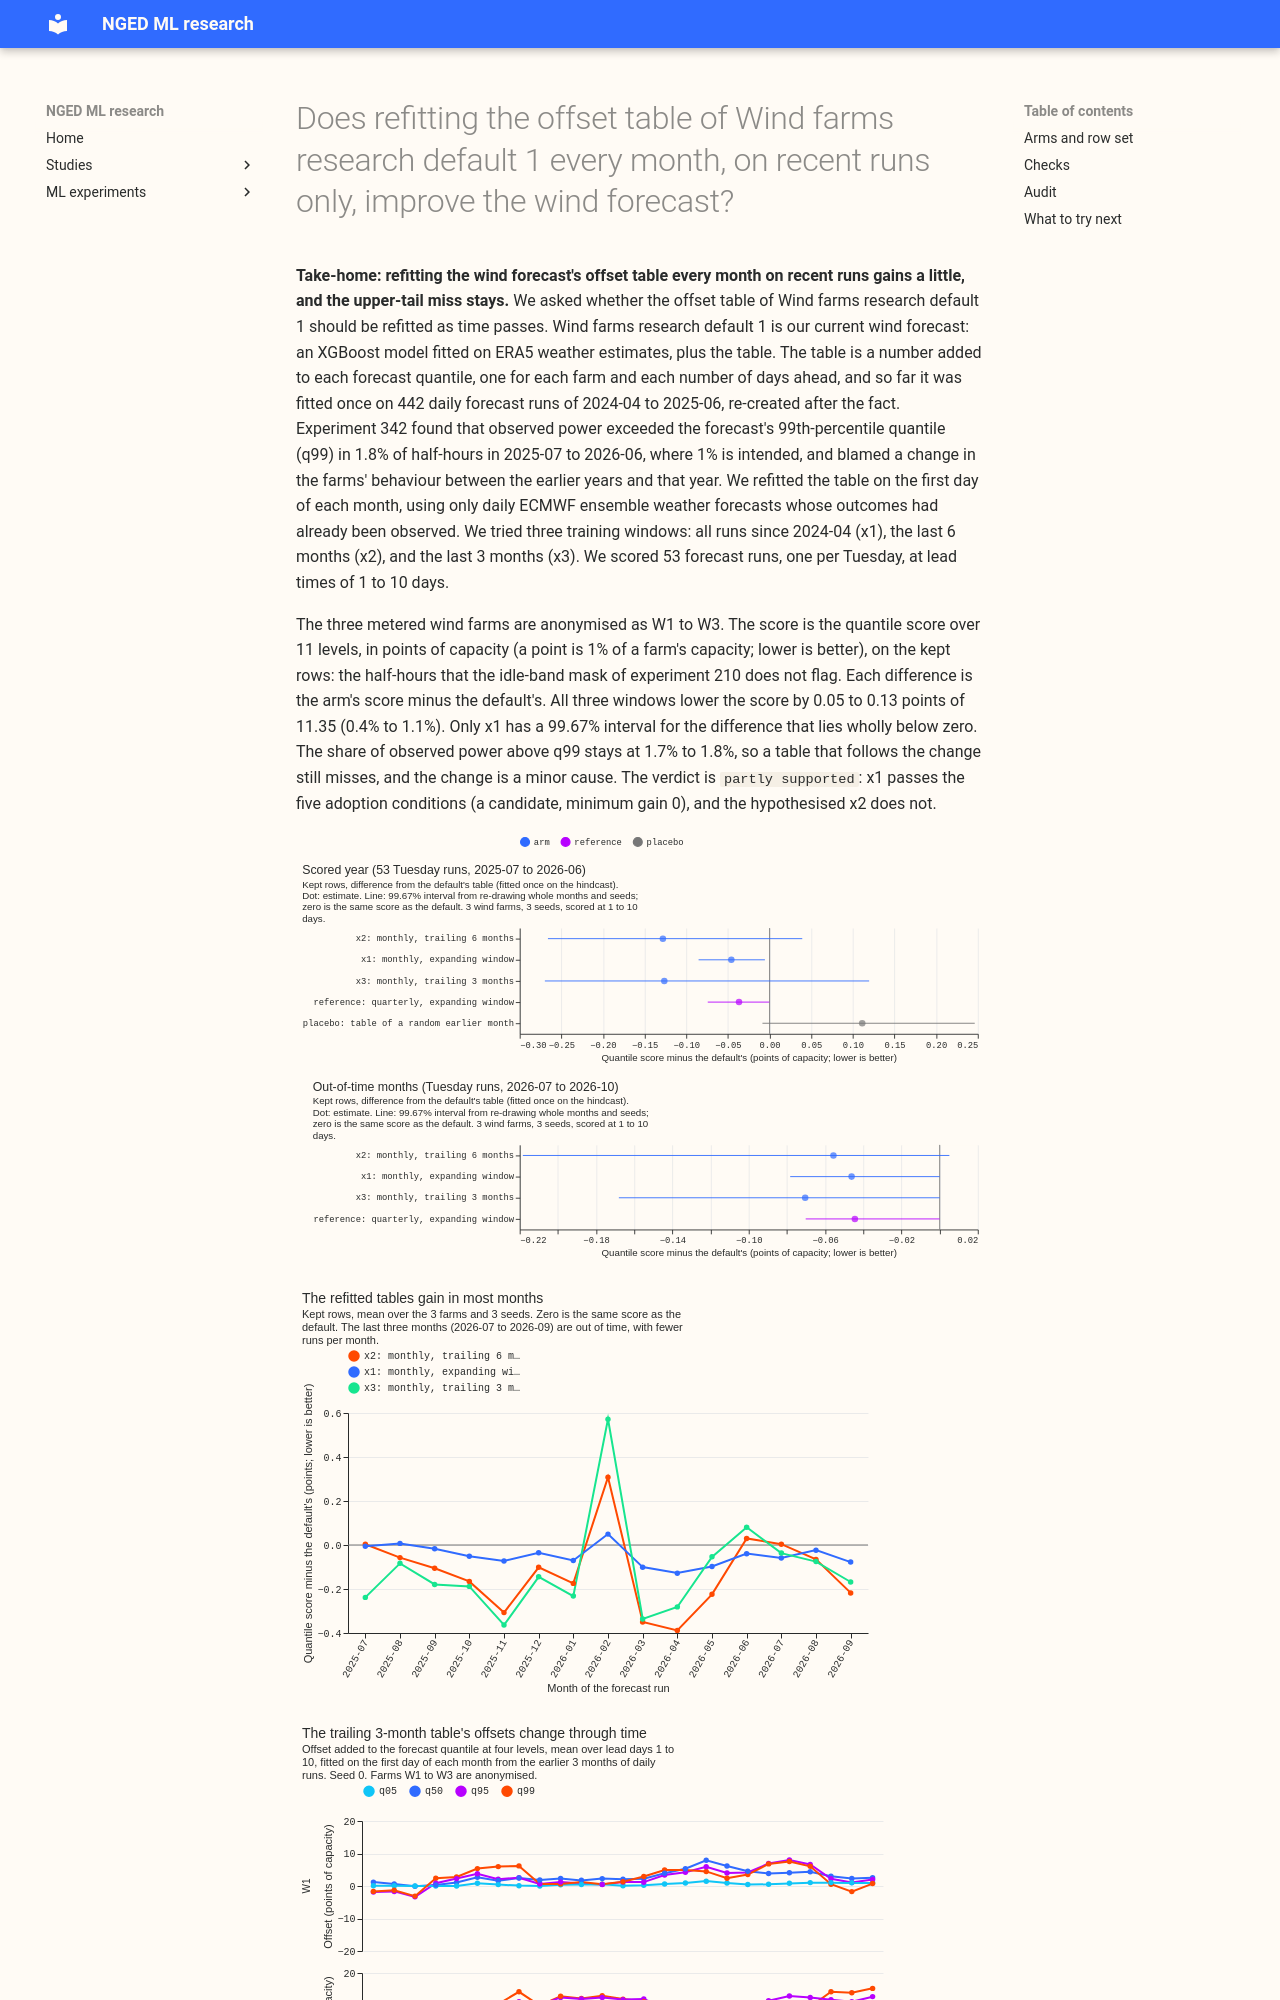

repository: openclimatefix/nged-ml-research · page: ml-experiments/00346-wind-research-default-1-offset-table-refit-cadence/result/index.html · generator: mkdocs

---
id: "00346"
slug: wind-research-default-1-offset-table-refit-cadence
title: >-
  Does refitting the offset table of Wind farms research default 1 every month, on recent runs only,
  improve the wind forecast?
theme: generator-forecasting
also_relevant_to:
  - retraining-and-training-history
  - calibration-and-uncertainty
status: finished
kind: change
date: 2026-10-24
size: >-
  medium. Stored: member mixtures of the daily ensemble runs after 2025-06-16 and the scored
  quantiles of each arm, under data/ml-experiments/00346-wind-research-default-1-offset-table-refit-cadence/
  only; no forecasts go through write_predictions unless an arm is adopted. Serving path: not
  touched (an adopted arm needs a monthly job that refits the table; the boosted model is
  unchanged). Degradation rule: not touched. Designs: the arms are fixed by the maintainer's
  brief. Callers: this folder's scripts, which import experiments 342, 340, 336, 326, 303, 285,
  259, and 230. One Sonnet code review and one Sonnet prose review, no Opus.
hypothesis: >-
  Experiment 342 found that the default's offset table, fitted once on the 442 daily runs of
  2024-04-01 to 2025-06-16, leaves the upper tail too low in the scored year (observed power above
  q99 in 1.8% of half-hours against 1% intended) although it fits the hindcast, and blamed drift
  between the hindcast years and the scored year. The ensemble table holds daily runs up to
  2026-10-24, so the table can be refitted each month on runs that had already finished. A table
  refitted monthly on a trailing 6-month window (x2) scores lower than the table fitted once.
prediction: >-
  Written before any score. x2 lowers the kept-rows quantile score by 0.05 to 0.15 points. x1
  (expanding window) gains less than x2, because it carries the stale years. x3 (trailing 3 months)
  is noisier than x2 and gains less. The 0.99 pinball loss moves by under 0.05 points. The gain is
  larger in the second half of the scored year than in the first. The out-of-time months
  (2026-07 to 2026-10) show a gain at least as large as the scored year.
decision_rule: >-
  The five adoption conditions of the research-default page, read in the order x2, x1, x3; at most
  one arm is adopted, with every interval at level 1 - 0.01/3 (99.67%, month-block bootstrap over
  the scored months and the 3 seeds). The arms are a changed setting (cadence and window), so the
  minimum gain is 0 points: condition 1 needs the interval of (arm minus default) on the headline
  quantile score of the kept rows at 1 to 10 days to lie wholly below zero. Tolerances: 0.02 points
  on the headline, 0.05 on the 0.01 and 0.99 pinball losses. The shuffled-date placebo must keep
  under half of x2's gain, the leakage check must show every table using valid times before the
  scored run's month start, the known-answer test must show the trailing windows tracking an
  injected drift, and the default must reproduce experiment 259's score within 0.01. The
  out-of-time months are descriptive and decide nothing.
benchmark: >-
  The default: Wind farms research default 1 (the offset table fitted once on the hindcast;
  experiment 303's P1 refitted in experiment 336, 11.352 points on the kept rows). Reference rows,
  descriptive: a quarterly refit on an expanding window, and (from experiment 342) the default
  with a q99 shift fitted on the scored year itself.
row_set_id: >-
  fold_a_tuesdays_v1 (53 Tuesday runs, 2025-07 to 2026-06; kept rows by experiment 210's mask are
  the headline, all rows beside). Out-of-time check: the Tuesday runs of 2026-07-07 to 2026-10-20.
metric: >-
  Quantile score over 11 levels in points of capacity, scored at 1 to 10 days, with days 1 to 2 and
  days 3 to 10 separately; tolerances 0.02 for the headline and 0.05 for the 0.01 and 0.99 pinball
  losses.
code: ml-experiments/00346-wind-research-default-1-offset-table-refit-cadence/
verdict: partly supported
best_arm: >-
  x1 (monthly refit on an expanding window): 0.046 points better than the default's 11.351 on the
  kept rows (99.67% interval -0.085 to -0.006). The hypothesised x2 (monthly refit on the trailing
  6 months) gains 0.128 (-0.266 to +0.039).
headline: >-
  Refitting the offset table of Wind farms research default 1 every month lowers the quantile score
  of 11.35 points by 0.05 to 0.13 points (0.4% to 1.1%), scored at 1 to 10 days on the half-hours
  that experiment 210's mask keeps. Only the expanding-window refit (x1) has a 99.67% interval
  wholly below zero (-0.046). The share of observed power above the forecast's 99th-percentile
  quantile stays at 1.7% to 1.8% (1% intended).
production_status: candidate
adopted_in: none
lessons: >-
  Drift between the hindcast years and the scored year is real but small. A table that follows it
  lowers the quantile score by 0.4% to 1.1%, and the upper tail stays too low (1.7% of observed
  power above the 99th-percentile quantile against 1% intended), so drift is not the main cause of
  the upper-tail miss that experiment 342 found. The trailing 6-month and 3-month refits gain more
  on average but are noisier, and their intervals include zero. The expanding-window refit gains
  the same 0.046 points in the out-of-time months. A table taken from a random earlier month loses
  0.11 points, so the tables carry time-specific information.
take_home_message: >-
  Refitting the wind forecast's offset table every month on recent runs makes the forecast a little
  better (a 0.4% to 1.1% lower quantile score), using only data the service already stores. It does
  not fix the upper quantiles, which still miss in 1.7% of half-hours against 1% intended. So the
  change between the training years and the scored year is a minor cause, and the upper-tail miss
  needs another explanation. A monthly job that refits the table on all earlier daily runs passes
  the adoption conditions and is a candidate.
advice:
  - >-
    Refit the wind offset table monthly on an expanding window of earlier daily runs, if a 0.4%
    lower quantile score justifies a monthly job: it lowers the kept-row score by 0.046 points of
    11.351 (x1, adoption condition 1).
  - >-
    Do not expect a refit of the wind offset table, with any window, to fix the upper tail: the
    share of observed power above the 99th-percentile quantile stays at 1.7% to 1.8% (x1, x2, x3).
  - >-
    Use a trailing 6-month or 3-month window only
